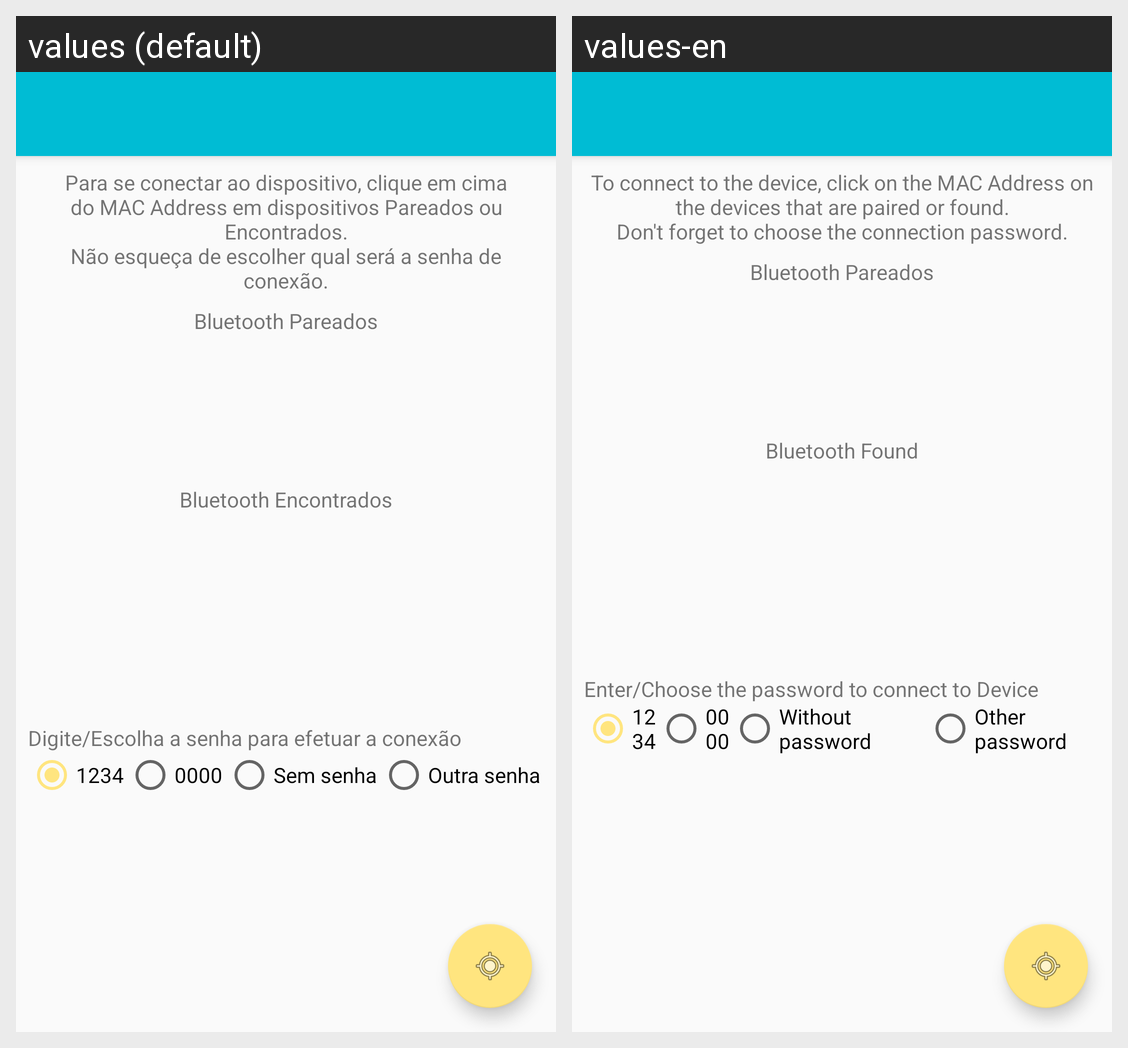

For this localized Android screen grid, give each drawn string resource with its value in every locale shown.
Android screen res/layout/activity_main.xml rendered under 2 locales, left to right: values (default), values-en. Device: Nexus 5 (rendered at 1080×1920; each locale shown at half size, 540×960, under a caption strip naming it); theme AppTheme.NoActionBar.
Strings drawn on this screen, with the default value and each locale's value (text and hints the layout hard-codes, and strings that could not be matched under every locale, appear in the picture but are not listed):

tv_ma_bluetooth_pareados
  values: Bluetooth Pareados
  values-en: Bluetooth Pareados

tv_ma_bluetooth_encontrados
  values: Bluetooth Encontrados
  values-en: Bluetooth Found

tv_ma_aviso
  values: Para se conectar ao dispositivo, clique em cima do MAC Address em dispositivos Pareados ou Encontrados.
      Não esqueça de escolher qual será a senha de conexão.
  values-en: To connect to the device, click on the MAC Address on the devices that are paired or found.
      Don't forget to choose the connection password.

tv_ma_senha_padrao
  values: Digite/Escolha a senha para efetuar a conexão
  values-en: Enter/Choose the password to connect to Device

rb_ma_1234
  values: 1234
  values-en: 1234

rb_ma_0000
  values: 0000
  values-en: 0000

rb_ma_sem_senha
  values: Sem senha
  values-en: Without password

rb_ma_outra
  values: Outra senha
  values-en: Other password
